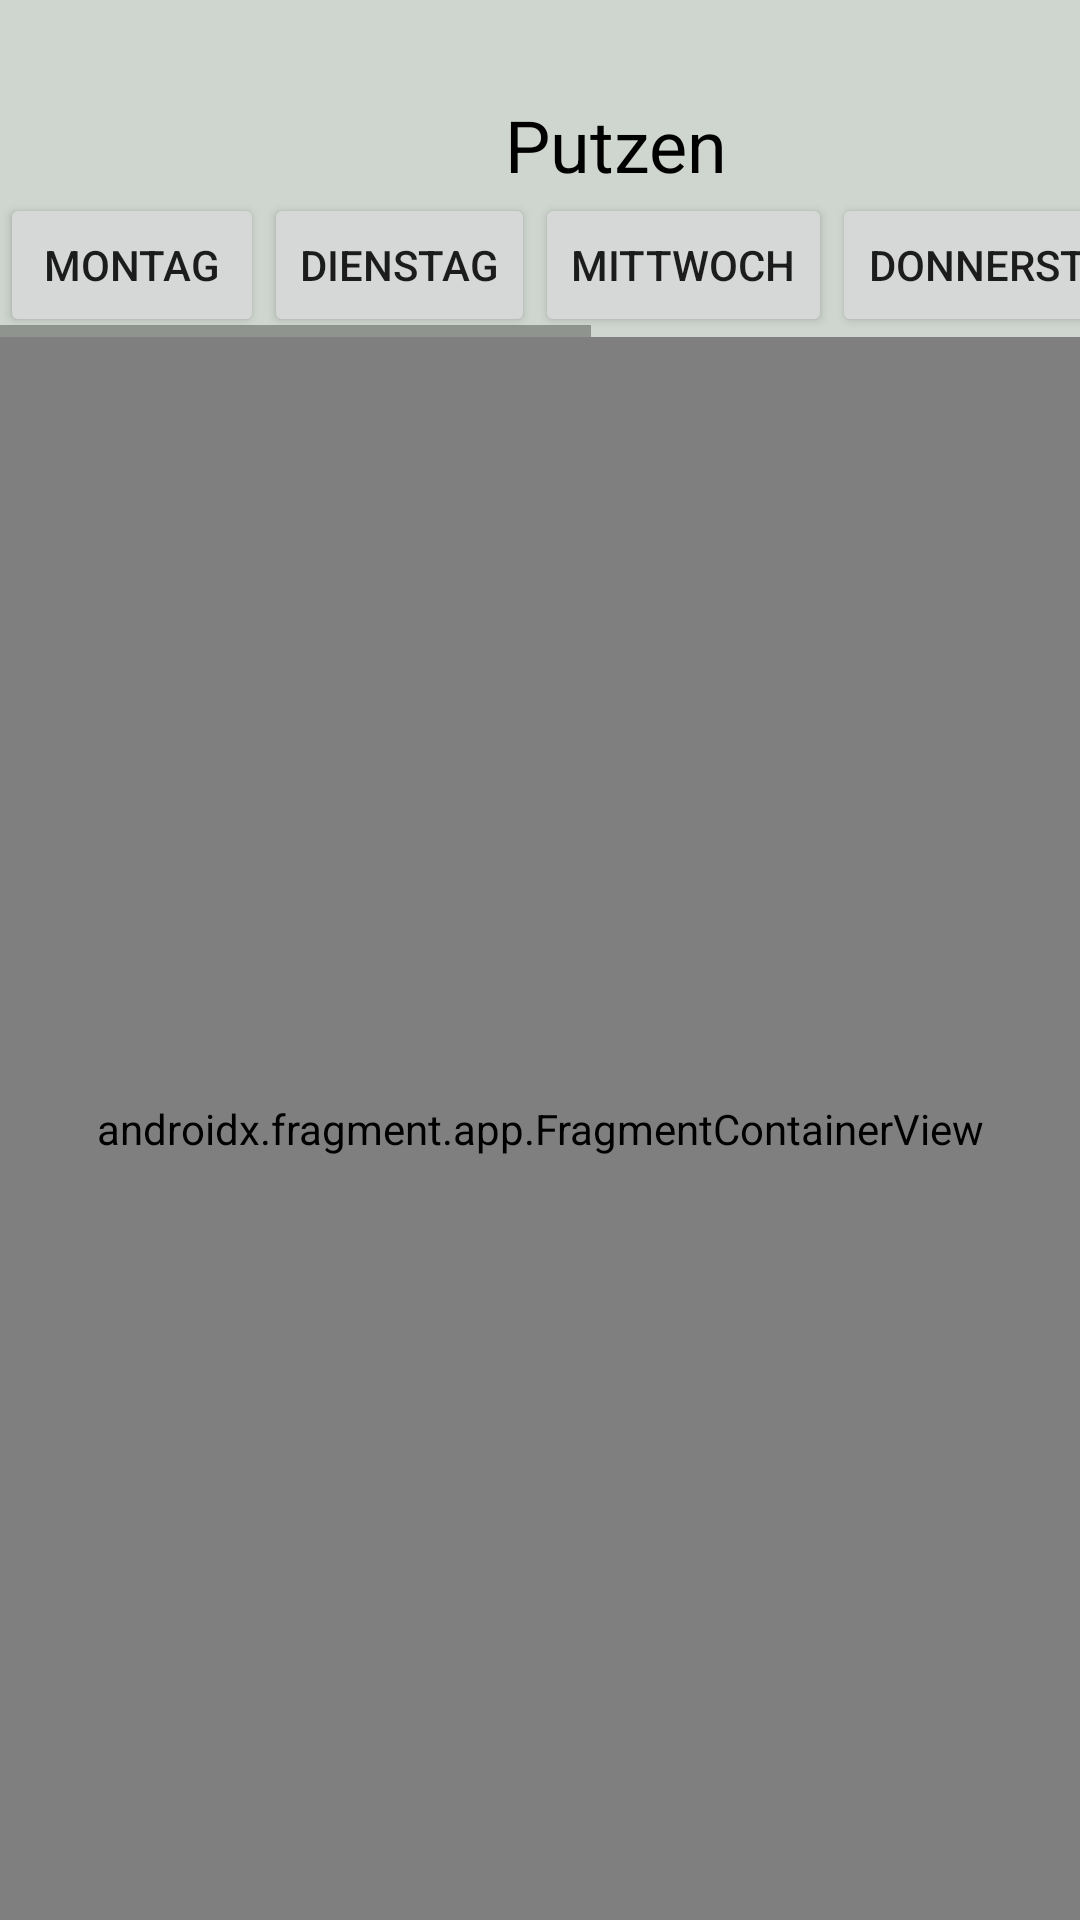

Produce the Android XML layout that renders to this screen, including the resource entries it uses.
<!-- AndroidManifest.xml: application theme Theme.HaPla -->
<!-- res/layout/putzen_layout.xml -->
<?xml version="1.0" encoding="utf-8"?>
<LinearLayout xmlns:android="http://schemas.android.com/apk/res/android"
    xmlns:app="http://schemas.android.com/apk/res-auto"
    xmlns:tools="http://schemas.android.com/tools"
    android:layout_width="match_parent"
    android:layout_height="wrap_content"
    android:background="#CFD6CF"
    android:orientation="vertical"
    tools:context=".Putzen">

    <TextView
        android:id="@+id/tVPutzenTitel"
        android:layout_width="411dp"
        android:layout_height="wrap_content"
        android:layout_marginTop="32dp"
        android:gravity="center"
        android:text="@string/putzen"
        android:textColor="#000000"
        android:textSize="24sp"
        app:layout_constraintEnd_toEndOf="parent"
        app:layout_constraintHorizontal_bias="0.0"
        app:layout_constraintStart_toStartOf="parent"
        app:layout_constraintTop_toTopOf="parent" />


    <HorizontalScrollView
        android:layout_width="wrap_content"
        android:layout_height="wrap_content"
        android:isScrollContainer="true"
        android:scrollbarAlwaysDrawHorizontalTrack="false">


        <LinearLayout
            android:layout_width="wrap_content"
            android:layout_height="wrap_content"
            android:orientation="horizontal">

            <Button
                android:id="@+id/btnFragMontag"
                android:layout_width="wrap_content"
                android:layout_height="wrap_content"
                android:layout_weight="1"
                android:text="Montag" />

            <Button
                android:id="@+id/btnFragDienstag"
                android:layout_width="wrap_content"
                android:layout_height="wrap_content"
                android:layout_weight="1"
                android:text="Dienstag" />

            <Button
                android:id="@+id/btnFragMittwoch"
                android:layout_width="wrap_content"
                android:layout_height="wrap_content"
                android:layout_weight="1"
                android:text="Mittwoch" />

            <Button
                android:id="@+id/btnFragDonnerstag"
                android:layout_width="wrap_content"
                android:layout_height="wrap_content"
                android:layout_weight="1"
                android:text="Donnerstag" />

            <Button
                android:id="@+id/btnFragFreitag"
                android:layout_width="wrap_content"
                android:layout_height="wrap_content"
                android:layout_weight="1"
                android:text="Freitag" />

            <Button
                android:id="@+id/btnFragSamstag"
                android:layout_width="wrap_content"
                android:layout_height="wrap_content"
                android:layout_weight="1"
                android:text="Samstag" />

            <Button
                android:id="@+id/btnFragSonntag"
                android:layout_width="wrap_content"
                android:layout_height="wrap_content"
                android:layout_weight="1"
                android:text="Sonntag" />

        </LinearLayout>
    </HorizontalScrollView>
    <LinearLayout
        android:layout_width="match_parent"
        android:layout_height="752dp"
        android:layout_weight="1"
        android:orientation="vertical">


        <androidx.fragment.app.FragmentContainerView
            android:id="@+id/fragmentContainerView2"
            android:name="com.example.ha_pla.PutzenMontagFragment"
            android:layout_width="match_parent"
            android:layout_height="match_parent"
            tools:layout="@layout/fragment_putzen_montag" />
    </LinearLayout>
</LinearLayout>
<!-- res/layout/fragment_putzen_montag.xml (included above) -->
<?xml version="1.0" encoding="utf-8"?>
<FrameLayout xmlns:android="http://schemas.android.com/apk/res/android"
    xmlns:tools="http://schemas.android.com/tools"
    android:layout_width="match_parent"
    android:layout_height="match_parent"
    tools:context=".PutzenMontagFragment">

    
    <TextView
        android:id="@+id/tVFrag1"
        android:layout_width="match_parent"
        android:layout_height="match_parent"
        android:gravity="center"
        android:textSize="24sp"
        android:text="Fragment 1" />

</FrameLayout>
<!-- resources referenced by this layout -->
<resources>
  <string name="putzen">Putzen</string>
  <style name="Theme.HaPla" parent="Theme.MaterialComponents.DayNight.DarkActionBar">
          
          <item name="colorPrimary">@color/purple_500</item>
          <item name="colorPrimaryVariant">@color/purple_700</item>
          <item name="colorOnPrimary">@color/white</item>
          
          <item name="colorSecondary">@color/teal_200</item>
          <item name="colorSecondaryVariant">@color/teal_700</item>
          <item name="colorOnSecondary">@color/black</item>
          
          <item name="android:statusBarColor" tools:targetApi="l">?attr/colorPrimaryVariant</item>
          
      </style>
  <color name="purple_500">#4C7839</color>
  <color name="purple_700">#4C7839</color>
  <color name="white">#FFFFFFFF</color>
  <color name="teal_200">#4C7839</color>
  <color name="teal_700">#4C7839</color>
  <color name="black">#FF000000</color>
</resources>
